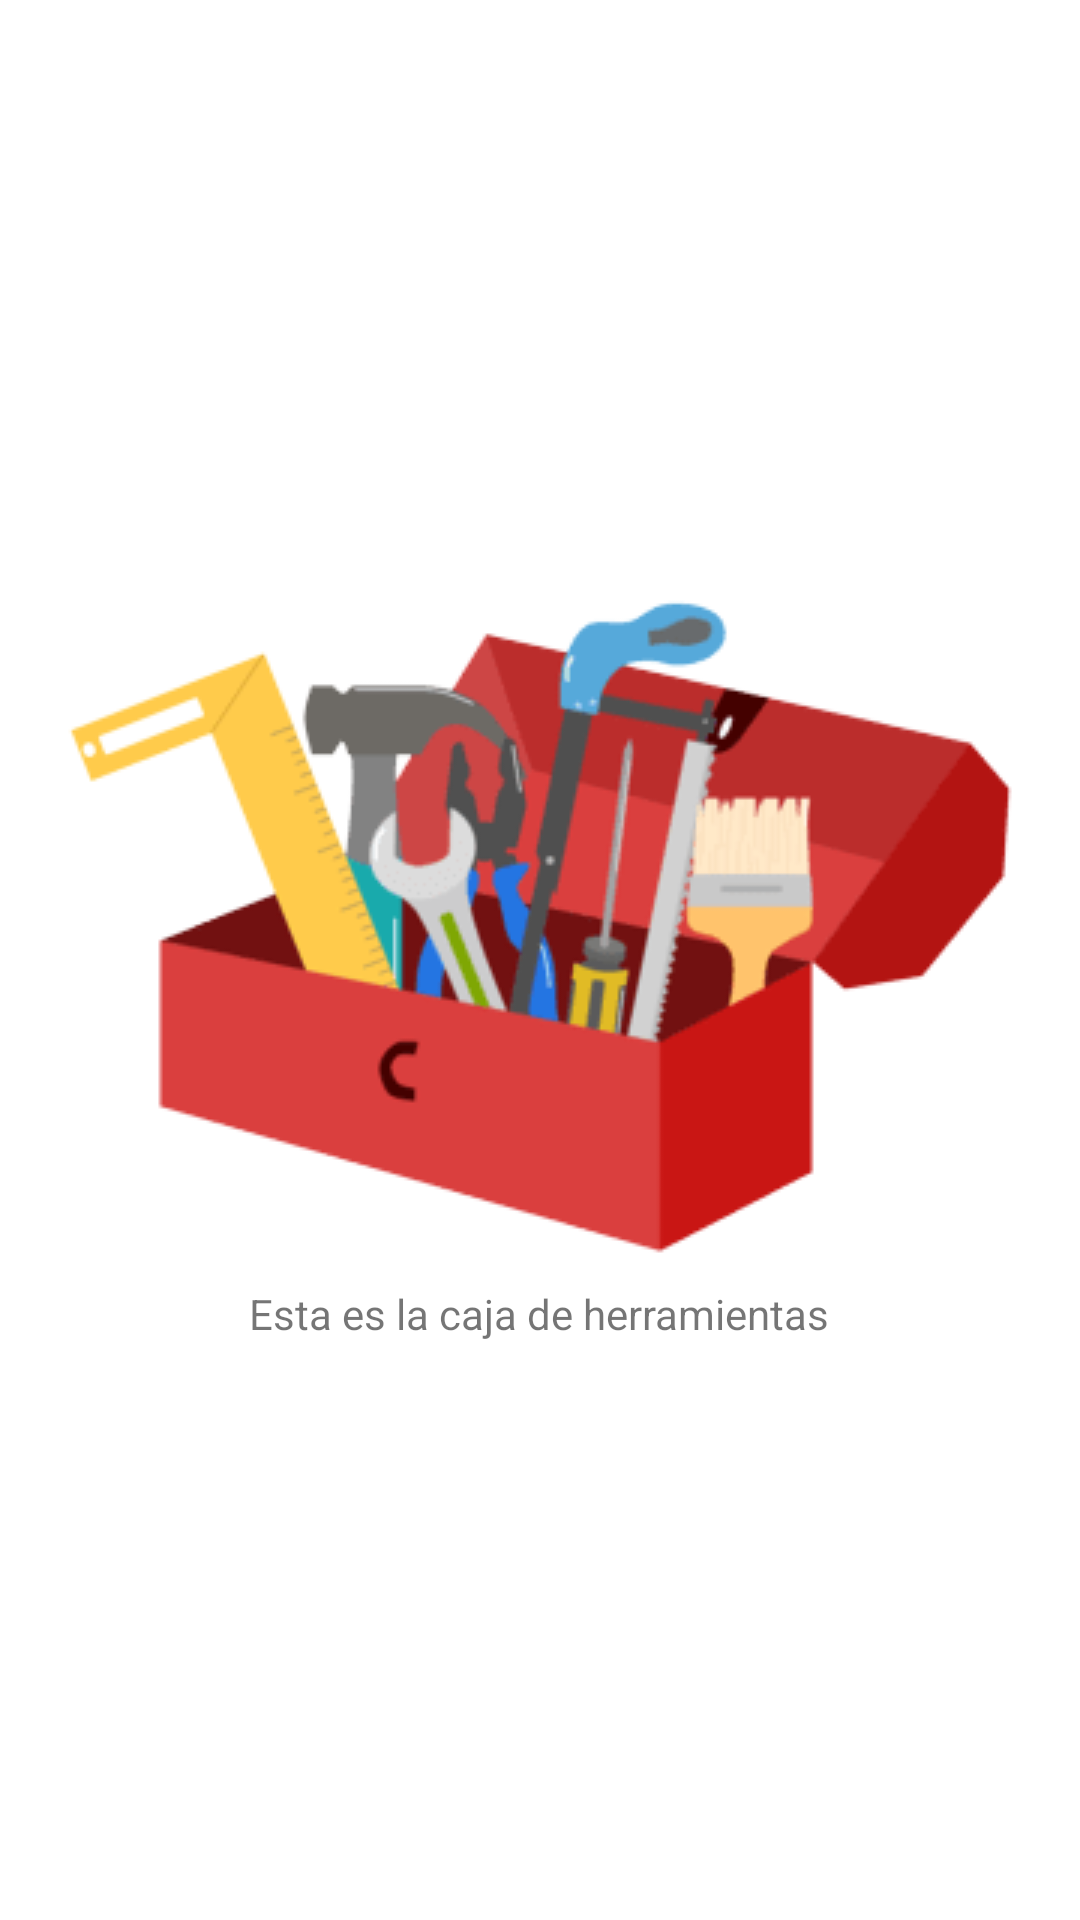

This screen was rendered from an Android layout file. Write that file and the resources it references.
<!-- AndroidManifest.xml: application theme Theme.Couteau_Tarea6 -->
<!-- res/layout/fragment_toolbox.xml -->
<LinearLayout xmlns:android="http://schemas.android.com/apk/res/android"
    android:layout_width="match_parent"
    android:layout_height="match_parent"
    android:gravity="center"
    android:orientation="vertical">

    <ImageView
        android:id="@+id/toolbox_image"
        android:layout_width="wrap_content"
        android:layout_height="wrap_content"
        android:src="@drawable/cajadeherramientas"
        android:contentDescription="Imagen de caja de herramientas" />

    <TextView
        android:id="@+id/toolbox_text"
        android:layout_width="wrap_content"
        android:layout_height="wrap_content"
        android:text="Esta es la caja de herramientas" />
</LinearLayout>
<!-- resources referenced by this layout -->
<resources>
  <!-- drawable cajadeherramientas: png bitmap (drawable, 23482 bytes) -->
  <style name="Theme.Couteau_Tarea6" parent="Theme.MaterialComponents.DayNight.DarkActionBar">
          
          <item name="colorPrimary">@color/purple_500</item>
          <item name="colorPrimaryVariant">@color/purple_700</item>
          <item name="colorOnPrimary">@color/white</item>
          
          <item name="colorSecondary">@color/teal_200</item>
          <item name="colorSecondaryVariant">@color/teal_700</item>
          <item name="colorOnSecondary">@color/black</item>
          
          <item name="android:statusBarColor" tools:targetApi="l">?attr/colorPrimaryVariant</item>
          
      </style>
  <color name="purple_500">#FF6200EE</color>
  <color name="purple_700">#FF3700B3</color>
  <color name="white">#FFFFFFFF</color>
  <color name="teal_200">#FF03DAC5</color>
  <color name="teal_700">#FF018786</color>
  <color name="black">#FF000000</color>
</resources>
